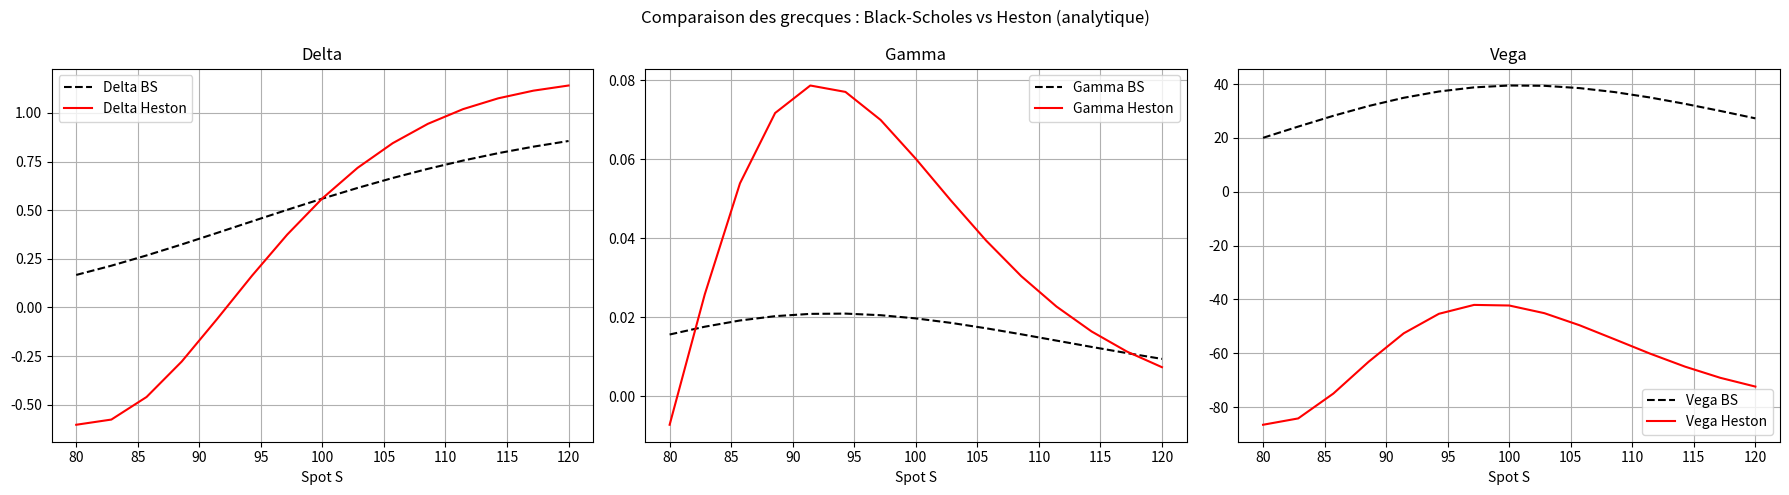

This figure's Python source:
""""

Contient : 

- Code qui permet de tarcer les graphes sur les greeks 

à faire : tracer les greeks correctement avec la formule 
"""

import numpy as np
import matplotlib.pyplot as plt
from scipy.stats import norm
from scipy.integrate import quad
import cmath

# --- Paramètres ---
K, T, r = 100, 1.0, 0.01
sigma_bs = 0.2
heston = {
    'kappa': 2.0, 'theta': 0.04, 'sigma': 0.3,
    'rho': -0.7, 'v0': 0.04
}

# --- Black-Scholes Greeks ---
def bs_greeks(S):
    d1 = (np.log(S / K) + (r + 0.5 * sigma_bs ** 2) * T) / (sigma_bs * np.sqrt(T))
    delta = norm.cdf(d1)
    gamma = norm.pdf(d1) / (S * sigma_bs * np.sqrt(T))
    vega = S * norm.pdf(d1) * np.sqrt(T)
    return delta, gamma, vega

# --- Heston characteristic function ---
def char_fn(u, S):
    kappa, theta, sigma, rho, v0 = (heston[k] for k in ['kappa','theta','sigma','rho','v0'])
    x = np.log(S)
    a = kappa * theta
    d = np.sqrt((rho * sigma * 1j * u - kappa)**2 + (sigma**2) * (1j*u + u**2))
    g = (kappa - rho * sigma * 1j*u - d) / (kappa - rho * sigma * 1j*u + d)
    expDt = np.exp(-d * T)
    C = r * 1j * u * T + a / (sigma**2) * ((kappa - rho * sigma * 1j*u - d) * T - 2 * np.log((1 - g * expDt)/(1 - g)))
    D = (kappa - rho * sigma * 1j*u - d) / (sigma**2) * (1 - expDt)/(1 - g * expDt)
    return np.exp(C + D * v0 + 1j*u*x)

# --- Heston Grecque via intégrale ---
def heston_call_price(S):
    def integrand(u, j):
        num = np.exp(-1j*u*np.log(K)) * char_fn(u - (j-1)*1j, S)
        den = 1j*u * S**(j-1)
        return (num/den).real
    P1 = 0.5 + (1/np.pi) * quad(lambda u: integrand(u,1), 0, 100)[0]
    P2 = 0.5 + (1/np.pi) * quad(lambda u: integrand(u,2), 0, 100)[0]
    return S * P1 - K * np.exp(-r*T) * P2

def heston_greeks_fd(S, h=1e-3):
    C0 = heston_call_price(S)
    Cp = heston_call_price(S + h)
    Cm = heston_call_price(S - h)
    delta = (Cp - Cm) / (2*h)
    gamma = (Cp - 2*C0 + Cm) / h**2
    # Vega via bump vol-of-vol? here simple bump in v0
    orig = heston['v0']
    heston['v0'] = orig + 1e-3
    C_v = heston_call_price(S)
    vega = (C_v - C0) / 1e-3
    heston['v0'] = orig
    return delta, gamma, vega

# --- Calcul et tracés ---
S_grid = np.linspace(80, 120, 15)
bs = np.array([bs_greeks(S) for S in S_grid])
hest = np.array([heston_greeks_fd(S) for S in S_grid])

labels = ['Delta', 'Gamma', 'Vega']
plt.figure(figsize=(18,5))

for i in range(3):
    plt.subplot(1, 3, i+1)
    plt.plot(S_grid, bs[:,i], 'k--', label=f'{labels[i]} BS')
    plt.plot(S_grid, hest[:,i], 'r-', label=f'{labels[i]} Heston')
    plt.xlabel('Spot S')
    plt.title(labels[i])
    plt.legend()
    plt.grid()

plt.suptitle('Comparaison des grecques : Black‑Scholes vs Heston (analytique)')
plt.tight_layout()
plt.show()
